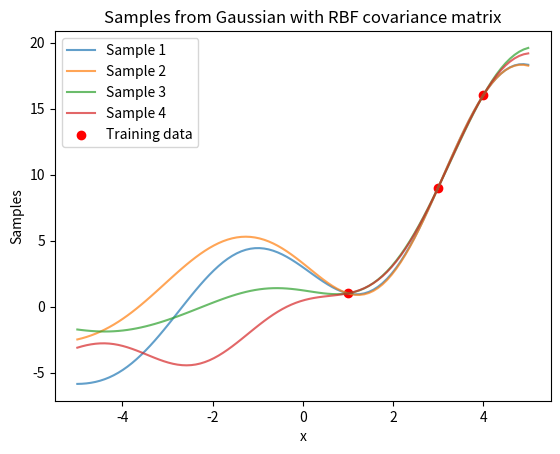

This chart was generated by the following Python code:
from scipy.stats import norm
import numpy as np
import matplotlib.pyplot as plt


def rbf_kernel(t_1: float, t_2: float, sigma: float = 3, length: float = 2) -> float:
    return sigma**2 * np.exp(-0.5 * ((t_1 - t_2) / length) ** 2)


def calculate_covariance_matrix(x: np.array, y: np.array, kernel: callable) -> np.array:
    n = len(x)
    m = len(y)
    covariance_matrix = np.zeros((n, m))
    for i, x_i in enumerate(x):
        for j, y_j in enumerate(y):
            covariance_matrix[i, j] = kernel(x_i, y_j)
    return covariance_matrix


def condition_gaussian(
    training_data: np.array,
    testing_data: np.array,
    training_outputs: np.array,
    kernel: callable,
) -> tuple:
    # Aim to work out P(X | Y)

    # Partition the covariance matrix into blocks for conditioning.
    # we want to find Sigma X and Sigma Y
    dim_train = len(training_data)
    dim_test = len(testing_data)

    # Partition the covariance matrix (as in the markdown)
    Sigma_XX = calculate_covariance_matrix(testing_data, testing_data, kernel)
    Sigma_YY = calculate_covariance_matrix(training_data, training_data, kernel)
    Sigma_XY = calculate_covariance_matrix(testing_data, training_data, kernel)
    Sigma_YX = calculate_covariance_matrix(training_data, testing_data, kernel)

    # Conditioned mean and covariance, we assume that the mean is zero
    conditioned_mean = Sigma_XY @ np.linalg.inv(Sigma_YY) @ training_outputs
    conditioned_covariance = Sigma_XX - Sigma_XY @ np.linalg.inv(Sigma_YY) @ Sigma_YX

    return conditioned_mean, conditioned_covariance


def sample_conditional_gaussian_process(
    training_data: np.array,
    testing_data: np.array,
    training_outputs: np.array,
    kernel: callable = rbf_kernel,
) -> np.array:
    # Define covariance matrix
    mean, covariance_matrix = condition_gaussian(
        training_data, testing_data, training_outputs, kernel
    )
    samples = np.random.multivariate_normal(mean, covariance_matrix)
    return samples


if __name__ == "__main__":

    training_vals = np.array([1, 3, 4])
    training_outputs = np.array([1, 9, 16])
    testing_vals = np.linspace(-5, 5, 100)

    for i in range(4):
        # Generate samples
        samples = sample_conditional_gaussian_process(
            training_data=training_vals,
            training_outputs=training_outputs,
            testing_data=testing_vals,
            kernel=rbf_kernel,
        )
        # Plot the samples
        plt.plot(
            testing_vals,
            samples,
            label=f"Sample {i+1}",
            alpha=0.7,
        )
    plt.scatter(training_vals, training_outputs, color="red", label="Training data")
    plt.xlabel("x")
    plt.ylabel("Samples")
    plt.title("Samples from Gaussian with RBF covariance matrix")
    plt.legend()
    plt.savefig("rbf_kernel_samples_.png", dpi=300)
    plt.show()
